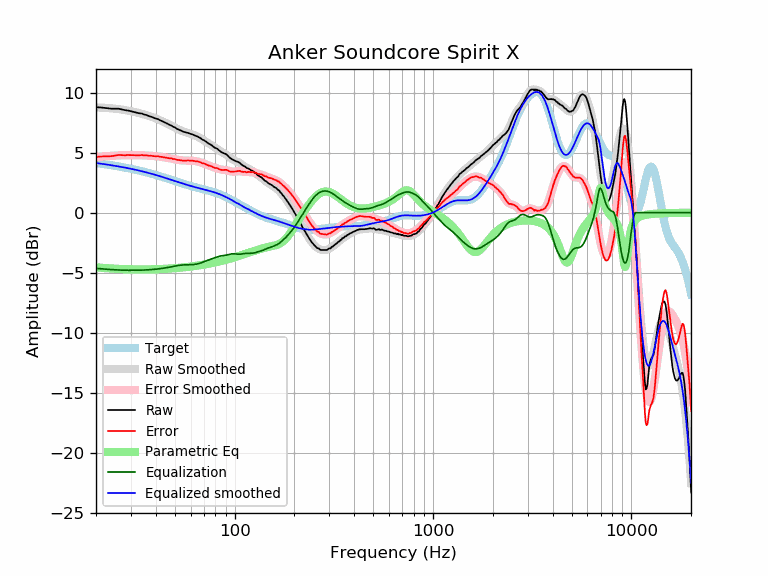

The table this chart was drawn from, first rows:
frequency, raw, error, smoothed, error_smoothed, equalization, parametric_eq, equalized_raw, equalized_smoothed, target
20, 8.78, 4.64, 8.78, 4.64, -4.64, -4.54, 4.15, 4.14, 4.14
21, 8.77, 4.68, 8.76, 4.67, -4.67, -4.58, 4.10, 4.09, 4.09
22, 8.73, 4.69, 8.74, 4.70, -4.70, -4.61, 4.04, 4.05, 4.05
23, 8.70, 4.70, 8.72, 4.72, -4.72, -4.63, 3.98, 4.00, 4.00
24, 8.66, 4.71, 8.69, 4.74, -4.74, -4.65, 3.92, 3.95, 3.95
25, 8.66, 4.76, 8.66, 4.76, -4.76, -4.67, 3.90, 3.90, 3.90
26, 8.66, 4.81, 8.63, 4.77, -4.77, -4.68, 3.89, 3.85, 3.85
27, 8.60, 4.80, 8.59, 4.79, -4.79, -4.69, 3.82, 3.81, 3.81
28, 8.54, 4.78, 8.55, 4.79, -4.79, -4.70, 3.75, 3.76, 3.76
29, 8.51, 4.80, 8.51, 4.80, -4.80, -4.71, 3.71, 3.71, 3.71
30, 8.45, 4.79, 8.46, 4.80, -4.80, -4.72, 3.65, 3.66, 3.66
31, 8.40, 4.79, 8.41, 4.80, -4.80, -4.72, 3.60, 3.61, 3.61
32, 8.34, 4.78, 8.35, 4.79, -4.79, -4.72, 3.55, 3.56, 3.56
33, 8.28, 4.77, 8.30, 4.79, -4.79, -4.73, 3.49, 3.51, 3.51
34, 8.26, 4.81, 8.24, 4.78, -4.78, -4.73, 3.48, 3.46, 3.46
35, 8.18, 4.78, 8.18, 4.78, -4.78, -4.73, 3.41, 3.41, 3.41
36, 8.13, 4.78, 8.12, 4.77, -4.77, -4.72, 3.37, 3.35, 3.35
37, 8.04, 4.74, 8.06, 4.75, -4.75, -4.72, 3.29, 3.30, 3.30
38, 7.99, 4.74, 7.99, 4.74, -4.74, -4.72, 3.25, 3.25, 3.25
39, 7.91, 4.71, 7.92, 4.72, -4.72, -4.71, 3.19, 3.20, 3.20
40, 7.84, 4.70, 7.85, 4.71, -4.71, -4.71, 3.14, 3.14, 3.15
41, 7.80, 4.71, 7.78, 4.69, -4.69, -4.70, 3.12, 3.09, 3.09
42, 7.70, 4.66, 7.71, 4.67, -4.67, -4.69, 3.04, 3.04, 3.04
43, 7.63, 4.64, 7.63, 4.64, -4.64, -4.69, 2.99, 2.99, 2.99
44, 7.55, 4.62, 7.55, 4.62, -4.62, -4.68, 2.93, 2.94, 2.94
45, 7.47, 4.59, 7.48, 4.59, -4.59, -4.67, 2.88, 2.89, 2.89
46, 7.40, 4.57, 7.40, 4.56, -4.56, -4.66, 2.84, 2.83, 2.83
47, 7.31, 4.53, 7.32, 4.53, -4.53, -4.65, 2.78, 2.78, 2.78
48, 7.26, 4.53, 7.24, 4.51, -4.51, -4.64, 2.76, 2.74, 2.73
49, 7.15, 4.47, 7.16, 4.48, -4.48, -4.63, 2.68, 2.69, 2.69
50, 7.11, 4.47, 7.09, 4.45, -4.45, -4.62, 2.66, 2.64, 2.64
51, 6.99, 4.40, 7.01, 4.42, -4.42, -4.61, 2.57, 2.59, 2.59
52, 6.94, 4.40, 6.94, 4.40, -4.40, -4.60, 2.54, 2.55, 2.55
53, 6.87, 4.37, 6.88, 4.38, -4.38, -4.58, 2.49, 2.50, 2.50
54, 6.82, 4.36, 6.82, 4.36, -4.36, -4.57, 2.46, 2.46, 2.46
55, 6.75, 4.33, 6.77, 4.35, -4.35, -4.56, 2.40, 2.42, 2.42
56, 6.71, 4.33, 6.72, 4.35, -4.35, -4.55, 2.37, 2.38, 2.38
57, 6.68, 4.34, 6.68, 4.34, -4.34, -4.53, 2.34, 2.34, 2.34
58, 6.65, 4.35, 6.64, 4.34, -4.34, -4.52, 2.31, 2.30, 2.30
59, 6.61, 4.35, 6.60, 4.34, -4.34, -4.50, 2.27, 2.26, 2.26
60, 6.56, 4.33, 6.57, 4.34, -4.34, -4.49, 2.23, 2.23, 2.23
61, 6.53, 4.34, 6.53, 4.33, -4.33, -4.47, 2.20, 2.20, 2.20
62, 6.48, 4.32, 6.48, 4.32, -4.32, -4.46, 2.16, 2.16, 2.16
63, 6.44, 4.31, 6.44, 4.31, -4.31, -4.44, 2.14, 2.13, 2.13
64, 6.38, 4.28, 6.39, 4.29, -4.29, -4.43, 2.09, 2.10, 2.10
65, 6.35, 4.28, 6.34, 4.26, -4.26, -4.41, 2.09, 2.07, 2.07
66, 6.28, 4.24, 6.28, 4.24, -4.24, -4.39, 2.05, 2.04, 2.04
67, 6.23, 4.22, 6.22, 4.20, -4.20, -4.38, 2.03, 2.02, 2.02
68, 6.15, 4.16, 6.16, 4.17, -4.17, -4.36, 1.98, 1.99, 1.99
69, 6.07, 4.11, 6.09, 4.13, -4.13, -4.34, 1.94, 1.96, 1.96
70, 6.04, 4.11, 6.03, 4.09, -4.09, -4.32, 1.95, 1.94, 1.94
71, 5.96, 4.05, 5.96, 4.05, -4.05, -4.31, 1.91, 1.91, 1.91
72, 5.90, 4.02, 5.90, 4.01, -4.01, -4.29, 1.89, 1.88, 1.88
73, 5.82, 3.96, 5.83, 3.97, -3.97, -4.27, 1.85, 1.86, 1.86
74, 5.75, 3.92, 5.77, 3.94, -3.94, -4.25, 1.82, 1.83, 1.83
75, 5.71, 3.91, 5.70, 3.90, -3.90, -4.23, 1.81, 1.81, 1.81
76, 5.65, 3.87, 5.64, 3.86, -3.86, -4.21, 1.79, 1.78, 1.78
77, 5.59, 3.84, 5.58, 3.83, -3.83, -4.20, 1.76, 1.75, 1.75
78, 5.51, 3.79, 5.52, 3.80, -3.80, -4.18, 1.72, 1.72, 1.72
79, 5.43, 3.74, 5.46, 3.76, -3.76, -4.16, 1.67, 1.69, 1.69
... 553 more rows
